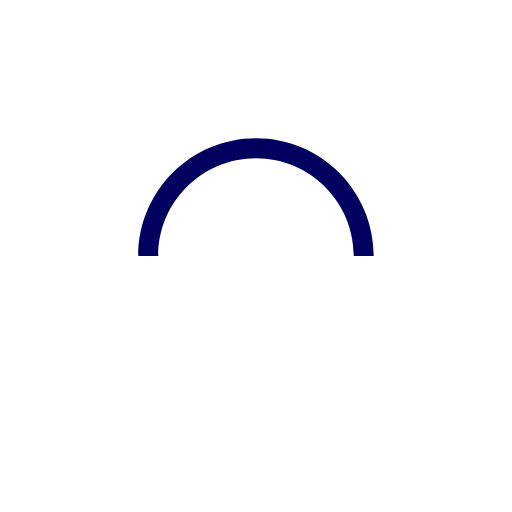
t = 0.00 s
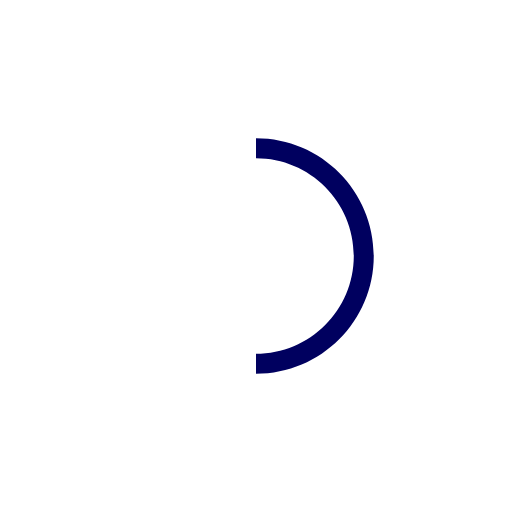
t = 0.25 s
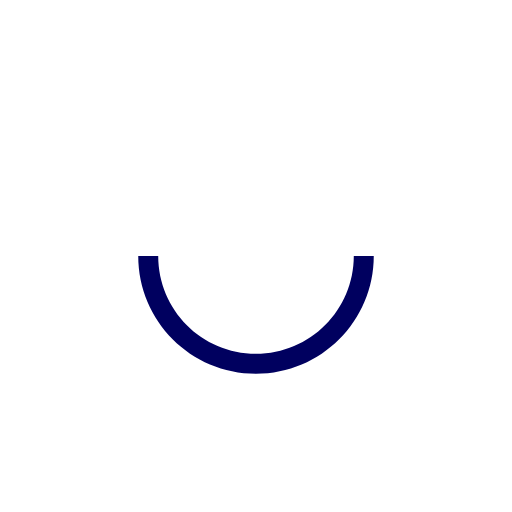
t = 0.50 s
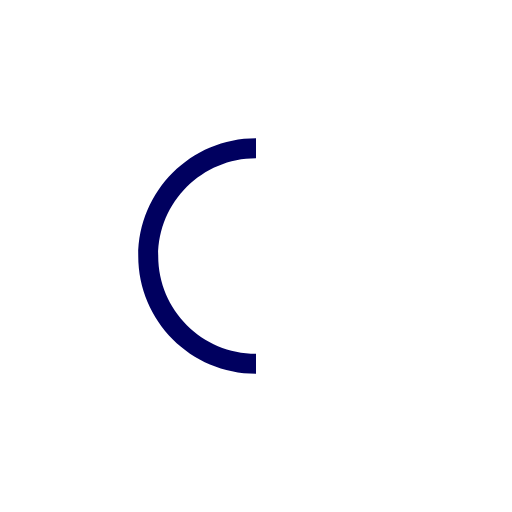
t = 0.75 s

The animated SVG that drew these frames (rendered in a browser with its animation timeline set to each time). Animation: 1 SMIL element (animateTransform=1); one cycle of 1.00 s, repeats indefinitely.

<svg version="1.1" id="L9" xmlns="http://www.w3.org/2000/svg" xmlns:xlink="http://www.w3.org/1999/xlink" x="0px" y="0px"
    viewBox="0 0 100 100" enable-background="new 0 0 0 0" xml:space="preserve">
    <path fill="#00005f" d="M73,50c0-12.7-10.3-23-23-23S27,37.3,27,50 M30.9,50c0-10.5,8.5-19.1,19.1-19.1S69.1,39.5,69.1,50">
        <animateTransform 
            attributeName="transform" 
            attributeType="XML" 
            type="rotate"
            dur="1s" 
            from="0 50 50"
            to="360 50 50" 
            repeatCount="indefinite" />
    </path>
</svg>
